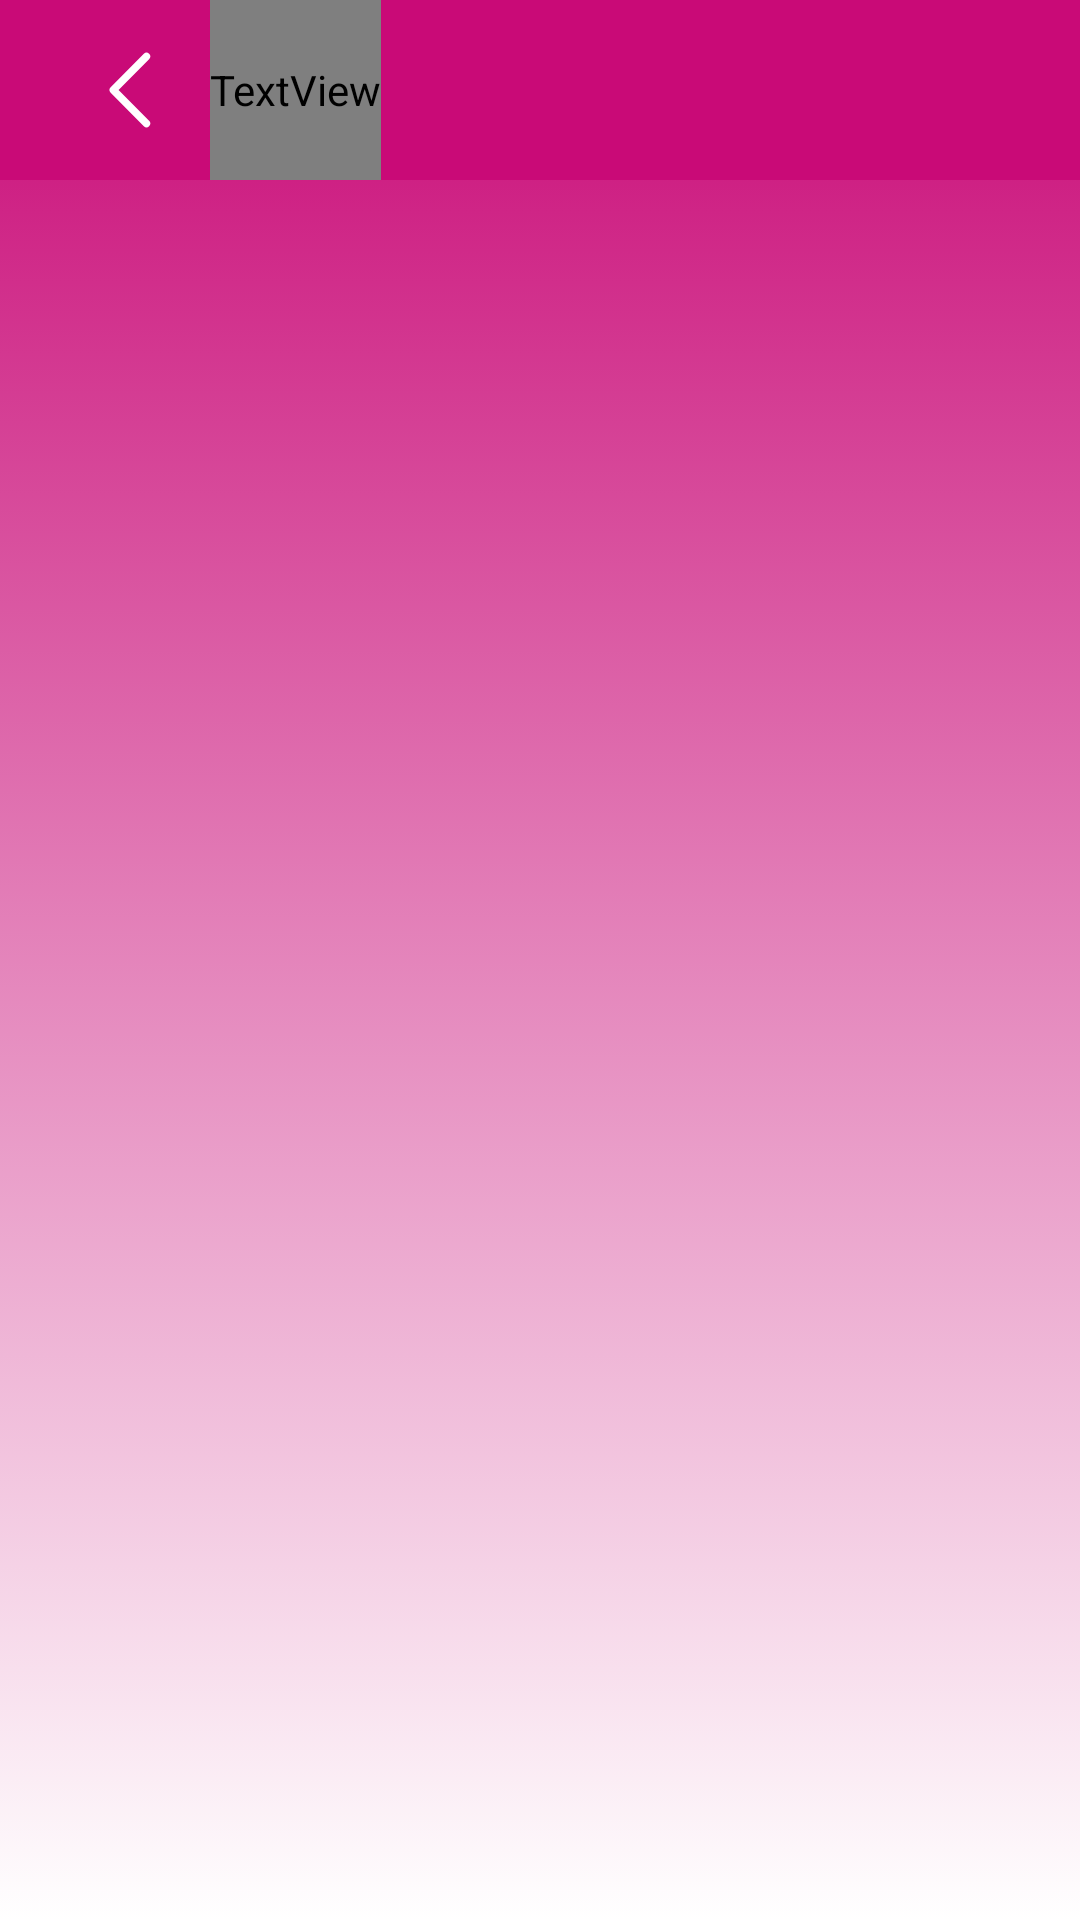

The Android layout XML behind this screen, and the referenced resources:
<!-- AndroidManifest.xml: application theme AppTheme -->
<!-- res/layout/activity_show_package.xml -->
<?xml version="1.0" encoding="utf-8"?>
<androidx.core.widget.NestedScrollView
    xmlns:android="http://schemas.android.com/apk/res/android"
    xmlns:app="http://schemas.android.com/apk/res-auto"
    android:layout_width="match_parent"
    android:background="@drawable/background_gred"
    android:layout_height="match_parent">

    <LinearLayout
        android:layout_width="match_parent"
        android:layout_height="match_parent"
        android:orientation="vertical"
        android:gravity="center">

        <androidx.appcompat.widget.Toolbar
            android:id="@+id/toolbar"
            android:layout_width="match_parent"
            android:layout_height="@dimen/toolbar_height"
            android:background="@color/theme_purple"
            android:theme="@style/ThemeOverlay.AppCompat.ActionBar"
            app:layout_constraintEnd_toEndOf="parent"
            app:layout_constraintStart_toStartOf="parent"
            app:layout_constraintTop_toTopOf="parent">

            <include
                android:id="@+id/title_header"
                layout="@layout/actionbar_header"
                android:layout_width="match_parent"
                android:layout_height="match_parent" />

        </androidx.appcompat.widget.Toolbar>

        <TextView
            android:id="@+id/txt_no_data"
            android:layout_width="match_parent"
            android:layout_height="0dp"
            android:gravity="center"
            android:text="@string/no_data"
            android:textColor="@color/white"
            android:textSize="@dimen/text_size_20sp"
            android:visibility="gone"
            app:layout_constraintBottom_toBottomOf="parent"
            app:layout_constraintEnd_toEndOf="parent"
            app:layout_constraintStart_toStartOf="parent"
            app:layout_constraintTop_toBottomOf="@id/toolbar" />

        <androidx.recyclerview.widget.RecyclerView
            android:id="@+id/recycler_view_package"
            android:layout_width="match_parent"
            android:layout_height="match_parent"
            android:padding="@dimen/dimen_5dp"
            app:layout_constraintBottom_toBottomOf="parent"
            app:layout_constraintEnd_toEndOf="parent"
            app:layout_constraintStart_toStartOf="parent"
            android:layout_marginBottom="@dimen/dimen_18dp">

        </androidx.recyclerview.widget.RecyclerView>
    </LinearLayout>
</androidx.core.widget.NestedScrollView>
<!-- res/layout/actionbar_header.xml (included above) -->
<?xml version="1.0" encoding="utf-8"?>
<LinearLayout xmlns:android="http://schemas.android.com/apk/res/android"
    xmlns:tools="http://schemas.android.com/tools"
    android:layout_width="match_parent"
    android:layout_height="@dimen/toolbar_height"
    xmlns:app="http://schemas.android.com/apk/res-auto"
    android:background="@color/theme_purple"
    android:orientation="horizontal">

    <androidx.appcompat.widget.AppCompatImageView
        android:id="@+id/btn_back"
        android:layout_width="@dimen/dimen_36dp"
        android:layout_height="@dimen/dimen_36dp"
        android:layout_marginStart="@dimen/dimen_10dp"
        android:padding="@dimen/dimen_5dp"
        android:layout_gravity="center_vertical"
        app:srcCompat="@drawable/ic_back_arrow"
        tools:ignore="VectorDrawableCompat" />

    <TextView
        android:id="@+id/toolbar_title"
        android:layout_width="wrap_content"
        android:layout_height="match_parent"
        android:layout_marginStart="@dimen/margin_8dp"
        android:gravity="center"
        android:textSize="@dimen/text_size_18sp"
        android:textStyle="bold"
        android:textColor="@color/white"
        android:text="@string/app_name"
        android:fontFamily="@font/poppins_medium"/>
</LinearLayout>
<!-- resources referenced by this layout -->
<resources>
  <color name="theme_purple">#C90A77</color>
  <color name="white">#fff</color>
  <dimen name="dimen_10dp">10dp</dimen>
  <dimen name="dimen_18dp">18dp</dimen>
  <dimen name="dimen_36dp">36dp</dimen>
  <dimen name="dimen_5dp">5dp</dimen>
  <dimen name="margin_8dp">8dp</dimen>
  <dimen name="text_size_18sp">18sp</dimen>
  <dimen name="text_size_20sp">20sp</dimen>
  <dimen name="toolbar_height">60dp</dimen>
  <!-- drawable background_gred (drawable) -->
  <?xml version="1.0" encoding="utf-8"?>
  <selector xmlns:android="http://schemas.android.com/apk/res/android">
      <item>
          <shape>
              <gradient
                  android:startColor="@color/theme_purple"
                  android:endColor="@color/white"
                  android:angle="270" />
          </shape>
      </item>
  </selector>
  <!-- drawable ic_back_arrow (drawable) -->
  <vector android:height="24dp" android:viewportHeight="197.9"
      android:viewportWidth="200" android:width="24dp" xmlns:android="http://schemas.android.com/apk/res/android">
      <path android:fillColor="#fff" android:pathData="M45.25,105.7l85.08,85a9.54,9.54 0,0 0,13.49 -13.5L65.55,99l78.27,-78.26A9.54,9.54 0,0 0,130.33 7.2l-85.08,85A9.69,9.69 0,0 0,45.25 105.7Z"/>
  </vector>
  <string name="app_name">Appointment Diary</string>
  <string name="no_data">No Data Available..!</string>
  <style name="AppTheme" parent="Theme.AppCompat.Light.NoActionBar">
          
          <item name="colorPrimary">@color/colorPrimary</item>
          <item name="colorPrimaryDark">@color/colorPrimaryDark</item>
          <item name="colorAccent">@color/colorAccent</item>
          <item name="colorControlActivated">#000</item>
  
      </style>
  <color name="colorPrimary">#C90A77</color>
  <color name="colorPrimaryDark">#C90A77</color>
  <color name="colorAccent">#D81B60</color>
</resources>
